Image classification data set "dataset_v1" (Violet-alt-web/poppy-vision on GitHub). Class labels (2): non poppy, poppy.

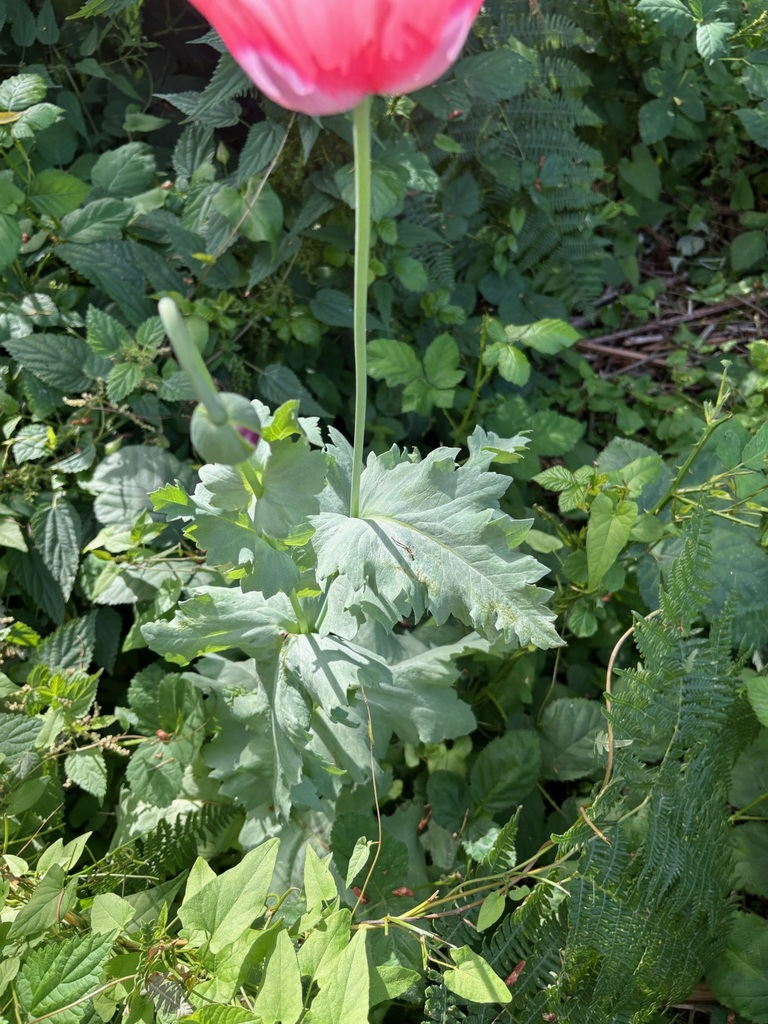
Label: poppy

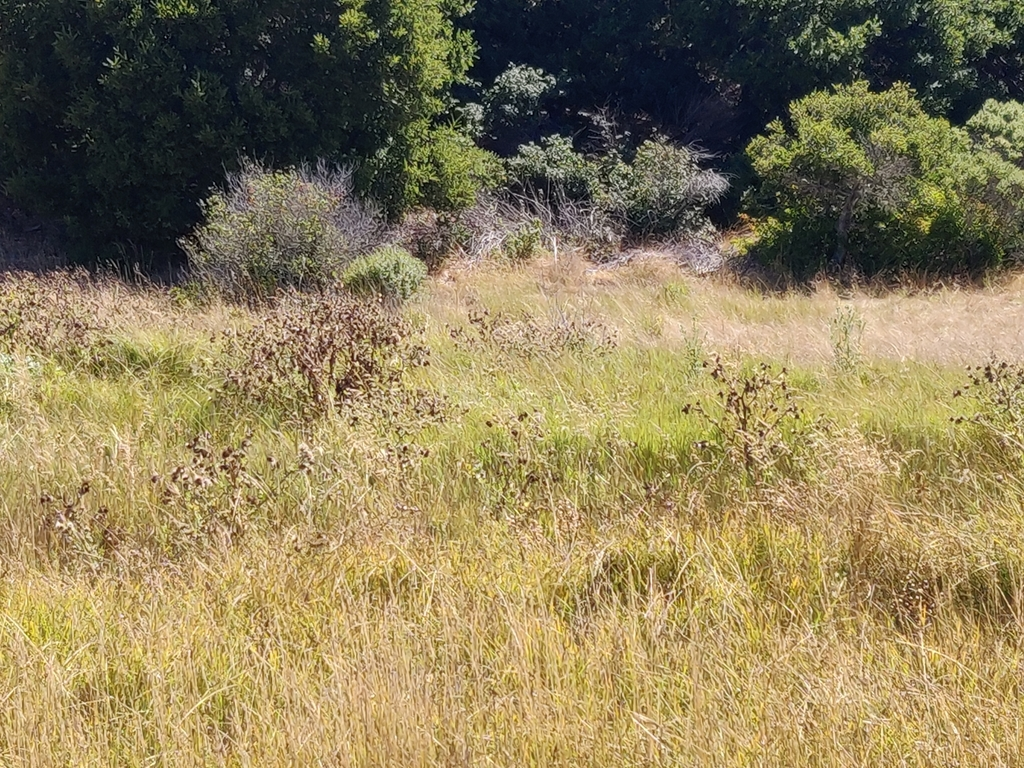
Label: non poppy

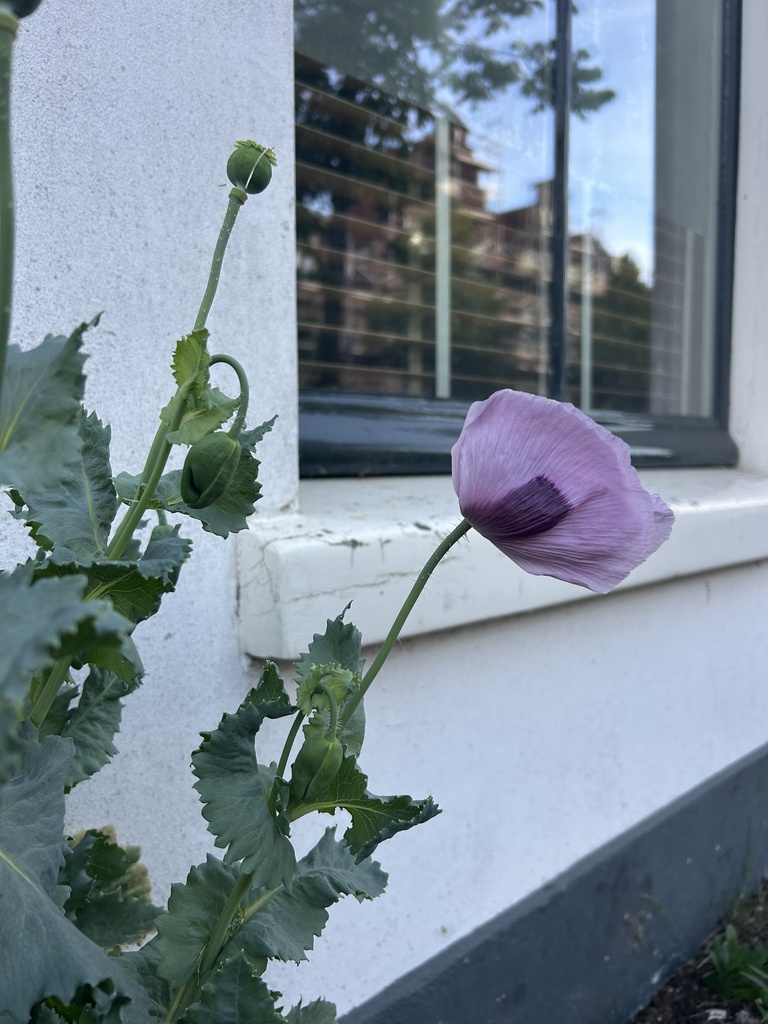
Label: poppy

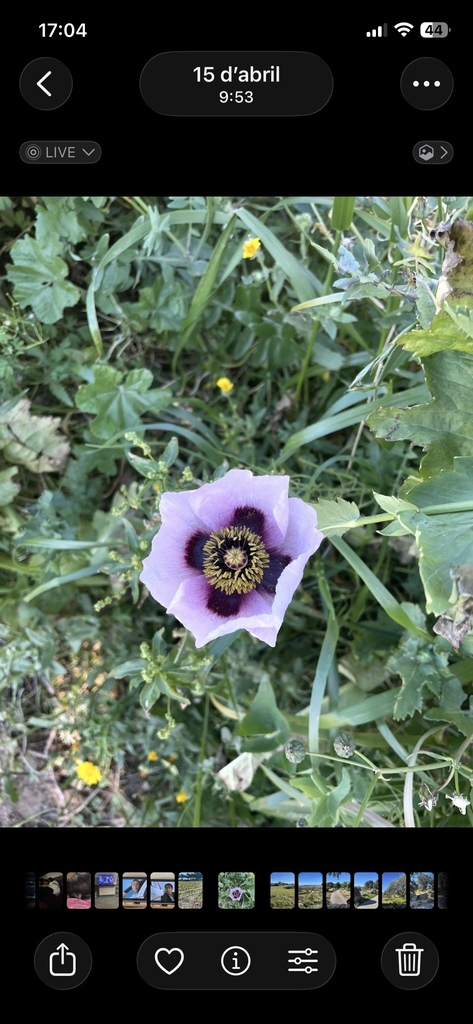
Label: poppy

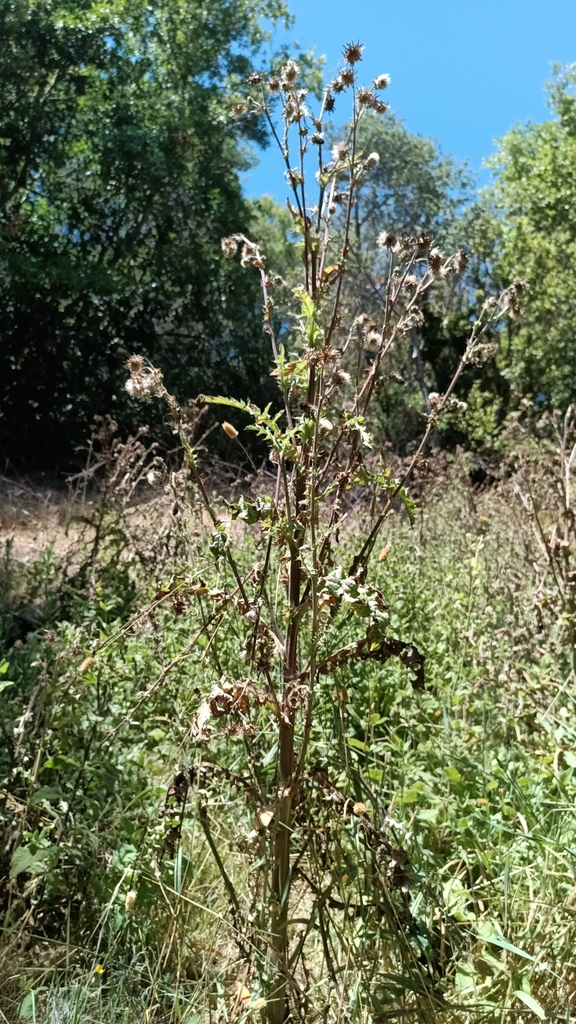
Label: non poppy

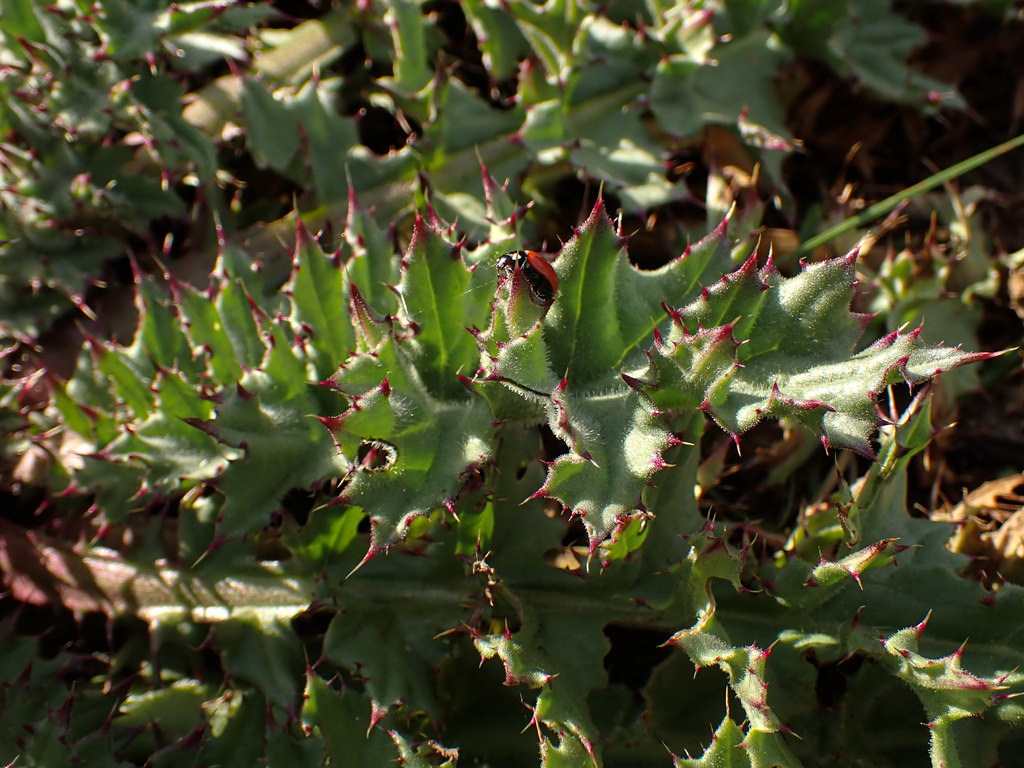
Label: non poppy
